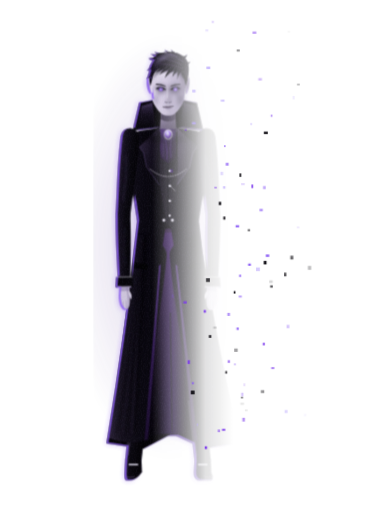
t = 0.00 s
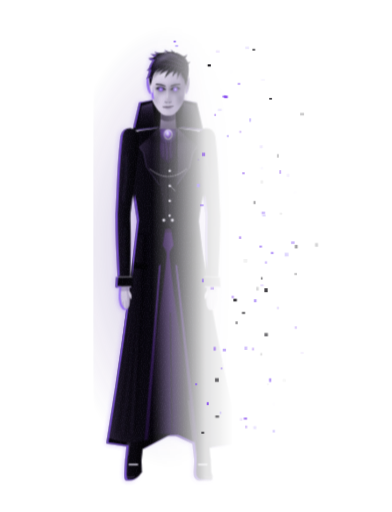
t = 1.67 s
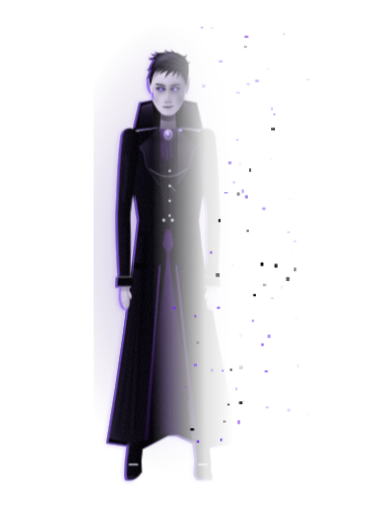
t = 3.33 s
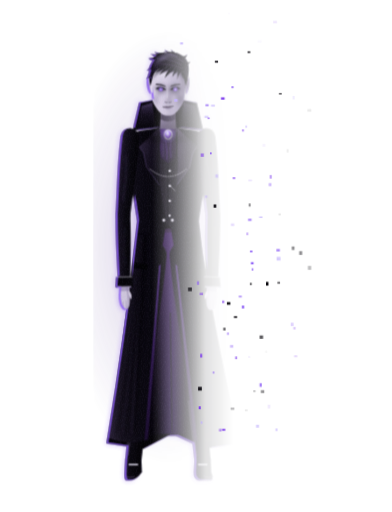
t = 5.00 s
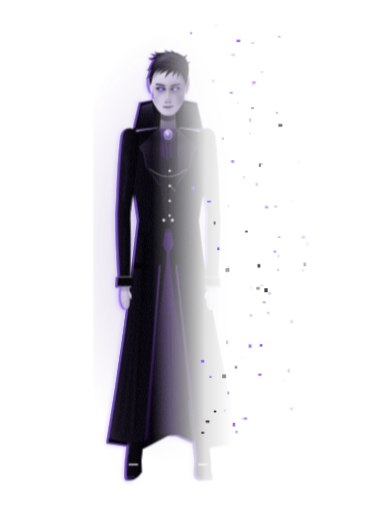
t = 6.67 s
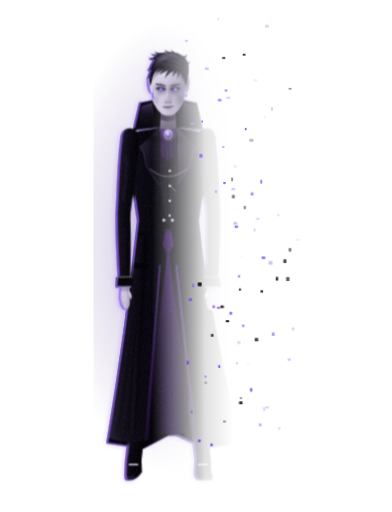
t = 8.33 s

The animated SVG that drew these frames (rendered in a browser with its animation timeline set to each time). Animation: 4 CSS @keyframes rules; one cycle of 10.00 s, repeats indefinitely.

<svg xmlns="http://www.w3.org/2000/svg" viewBox="0 0 420 549" width="420" height="549" role="img" aria-labelledby="t d"><title id="t">The Midnight AI Vampire — Scene 12: Teleportation</title><desc id="d">Original character on a transparent background. Power 10: Void Teleportation. Used in the Passage (Transition). Not based on any real person or existing character.</desc><style>@keyframes mvAuraPulse{0%,100%{opacity:.65;transform:scale(.97)}50%{opacity:1;transform:scale(1.03)}}@keyframes mvEye{0%,100%{opacity:.55}50%{opacity:1}}@keyframes mvGem{0%,100%{opacity:.45}50%{opacity:1}}@keyframes vaMo{0%{transform:translate(0,0);opacity:0}15%{opacity:1}100%{transform:translate(70px,-36px);opacity:0}}@media (prefers-reduced-motion:reduce){*{animation:none!important}.rv{opacity:1!important}}</style><defs><linearGradient id="vaFdG" x1="0" y1="0" x2="1" y2="0"><stop offset="0" stop-color="#FFFFFF"/><stop offset=".42" stop-color="#FFFFFF"/><stop offset=".8" stop-color="#FFFFFF" stop-opacity=".12"/><stop offset="1" stop-color="#FFFFFF" stop-opacity="0"/></linearGradient><mask id="vaFd" maskUnits="userSpaceOnUse" x="-80" y="-520" width="150" height="550"><rect x="-80" y="-520" width="150" height="550" fill="url(#vaFdG)"/></mask><radialGradient id="mvAura120" cx=".5" cy=".5" r=".5"><stop offset="0" stop-color="#7C3AED" stop-opacity=".408"/><stop offset=".45" stop-color="#452184" stop-opacity=".168"/><stop offset="1" stop-color="#452184" stop-opacity="0"/></radialGradient><filter id="mvSoft" x="-30%" y="-30%" width="160%" height="160%"><feGaussianBlur stdDeviation="1.1"/></filter><filter id="mvSoft2" x="-40%" y="-40%" width="180%" height="180%"><feGaussianBlur stdDeviation="2.4"/></filter><filter id="mvGlow" x="-100%" y="-100%" width="300%" height="300%"><feGaussianBlur stdDeviation="1.6" result="b"/><feMerge><feMergeNode in="b"/><feMergeNode in="SourceGraphic"/></feMerge></filter><linearGradient id="mvSleeveL" x1="0" y1="0" x2="1" y2="0"><stop offset="0" stop-color="#2A2238"/><stop offset=".28" stop-color="#130F1B"/><stop offset=".7" stop-color="#08070C"/><stop offset="1" stop-color="#040306"/></linearGradient><linearGradient id="mvSleeveR" x1="0" y1="0" x2="1" y2="0"><stop offset="0" stop-color="#16121E"/><stop offset=".4" stop-color="#09080D"/><stop offset="1" stop-color="#030204"/></linearGradient><linearGradient id="mvLining" x1="0" y1="0" x2="0" y2="1"><stop offset="0" stop-color="#241137"/><stop offset=".45" stop-color="#12091C"/><stop offset="1" stop-color="#050309"/></linearGradient><linearGradient id="mvLinSheen" x1="0" y1="0" x2="1" y2="0"><stop offset="0" stop-color="#6D28D9" stop-opacity="0"/><stop offset=".5" stop-color="#6D28D9" stop-opacity=".22"/><stop offset="1" stop-color="#6D28D9" stop-opacity="0"/></linearGradient><linearGradient id="mvTrL" x1="0" y1="0" x2="1" y2="0"><stop offset="0" stop-color="#1C1726"/><stop offset=".4" stop-color="#0B0910"/><stop offset="1" stop-color="#050407"/></linearGradient><linearGradient id="mvBoot" x1="0" y1="0" x2="1" y2="0"><stop offset="0" stop-color="#2A2436"/><stop offset=".25" stop-color="#0B0910"/><stop offset="1" stop-color="#030204"/></linearGradient><linearGradient id="mvTrR" x1="0" y1="0" x2="1" y2="0"><stop offset="0" stop-color="#0E0B14"/><stop offset="1" stop-color="#040306"/></linearGradient><linearGradient id="mvVest" x1="0" y1="0" x2="1" y2="0"><stop offset="0" stop-color="#1B1524"/><stop offset=".5" stop-color="#0C0A11"/><stop offset="1" stop-color="#060509"/></linearGradient><linearGradient id="mvSilk" x1="0" y1="0" x2="1" y2="1"><stop offset="0" stop-color="#3B1C66"/><stop offset=".45" stop-color="#1E0F33"/><stop offset="1" stop-color="#07040C"/></linearGradient><radialGradient id="mvGem" cx=".4" cy=".35" r=".7"><stop offset="0" stop-color="#EFEAFF"/><stop offset=".25" stop-color="#C4B5FD"/><stop offset=".6" stop-color="#7C3AED"/><stop offset="1" stop-color="#2A0E5C"/></radialGradient><radialGradient id="mvGemGl" cx=".5" cy=".5" r=".5"><stop offset="0" stop-color="#8B5CF6" stop-opacity=".8"/><stop offset="1" stop-color="#8B5CF6" stop-opacity="0"/></radialGradient><pattern id="mvBrocade" width="6" height="6" patternUnits="userSpaceOnUse"><path d="M3 .6L5.4 3L3 5.4L.6 3Z" fill="none" stroke="#1E1829" stroke-width=".45"/></pattern><linearGradient id="mvCoatL" x1="0" y1="0" x2="1" y2="0"><stop offset="0" stop-color="#2B2338"/><stop offset=".22" stop-color="#15111C"/><stop offset=".6" stop-color="#0A0810"/><stop offset="1" stop-color="#060509"/></linearGradient><linearGradient id="mvCoatR" x1="0" y1="0" x2="1" y2="0"><stop offset="0" stop-color="#0B0910"/><stop offset=".6" stop-color="#060509"/><stop offset="1" stop-color="#020203"/></linearGradient><linearGradient id="mvLapel" x1="0" y1="0" x2="1" y2="1"><stop offset="0" stop-color="#352B45"/><stop offset=".5" stop-color="#15101E"/><stop offset="1" stop-color="#07060B"/></linearGradient><linearGradient id="mvLinEdge" x1="0" y1="0" x2="0" y2="1"><stop offset="0" stop-color="#4C2A80"/><stop offset="1" stop-color="#1E0F33"/></linearGradient><linearGradient id="mvCollar" x1="0" y1="0" x2="0" y2="1"><stop offset="0" stop-color="#3A2E4E"/><stop offset=".45" stop-color="#15101E"/><stop offset="1" stop-color="#060509"/></linearGradient><linearGradient id="mvCollarR" x1="0" y1="0" x2="0" y2="1"><stop offset="0" stop-color="#1E1829"/><stop offset=".5" stop-color="#0C0A11"/><stop offset="1" stop-color="#040306"/></linearGradient><linearGradient id="mvSkin" x1="0" y1="0" x2="1" y2="0"><stop offset="0" stop-color="#E6DFEF"/><stop offset=".42" stop-color="#CDC3DD"/><stop offset=".78" stop-color="#9A8DB2"/><stop offset="1" stop-color="#6E6188"/></linearGradient><linearGradient id="mvNeck" x1="0" y1="0" x2="1" y2="1"><stop offset="0" stop-color="#A99DBE"/><stop offset=".6" stop-color="#5E5270"/><stop offset="1" stop-color="#3B3149"/></linearGradient><linearGradient id="mvLock" x1="0" y1="0" x2="1" y2="1"><stop offset="0" stop-color="#2A2238"/><stop offset=".35" stop-color="#110D18"/><stop offset="1" stop-color="#040306"/></linearGradient><linearGradient id="mvSheen" x1="0" y1="0" x2="1" y2="0"><stop offset="0" stop-color="#8E80B0" stop-opacity="0"/><stop offset=".45" stop-color="#8E80B0" stop-opacity=".55"/><stop offset="1" stop-color="#8E80B0" stop-opacity="0"/></linearGradient><radialGradient id="mvIris" cx=".5" cy=".5" r=".5"><stop offset="0" stop-color="#F1ECFF"/><stop offset=".35" stop-color="#C4B5FD"/><stop offset=".7" stop-color="#8B5CF6"/><stop offset="1" stop-color="#7C3AED"/></radialGradient><radialGradient id="mvEyeG" cx=".5" cy=".5" r=".5"><stop offset="0" stop-color="#EFEAFF" stop-opacity=".9"/><stop offset=".3" stop-color="#8B5CF6" stop-opacity=".75"/><stop offset="1" stop-color="#8B5CF6" stop-opacity="0"/></radialGradient><g id="mvHsmi10"><path d="M-7.4-6L7.4-6L8.8 15L-8.8 15Z" fill="url(#mvNeck)"/><path d="M-7.4-3Q0 3 7.4-3L8 4.6Q0 9.6-8 4.6Z" fill="#2B2238" opacity=".85"/><path d="M18.5-35.5C20-37.2 21.4-38.8 22.6-40.4C23.3-36.8 23-32 22-27.8C21.4-25 20.2-23 18.7-22.4Z" fill="#8C7FA5"/><path d="M18.5-35.5C20-37.2 21.4-38.8 22.6-40.4C23.3-36.8 23-32 22-27.8C21.4-25 20.2-23 18.7-22.4Z" transform="scale(-1 1)" fill="#C9BFDA"/><path d="M20.2-33C21.2-34.2 22-35.4 22.4-36.4C22.6-33 22.2-29.6 21-26.6Z" fill="#5E5270" opacity=".7"/><path d="M-20.2-33C-21.2-34.2-22-35.4-22.4-36.4C-22.6-33-22.2-29.6-21-26.6Z" fill="#8C7FA5" opacity=".6"/><path d="M0 .6C2.6 .6 5 .1 6.6-1C9.4-3 12.8-7.2 15.2-11.8C16.2-13.8 16.8-15.6 17.2-17.6C17.9-22 18.6-26.5 18.9-31C19.2-37 18.6-43 16.8-47.5C14.4-53.6 8.2-57 0-57C-8.2-57-14.4-53.6-16.8-47.5C-18.6-43-19.2-37-18.9-31C-18.6-26.5-17.9-22-17.2-17.6C-16.8-15.6-16.2-13.8-15.2-11.8C-12.8-7.2-9.4-3-6.6-1C-5 .1-2.6 .6 0 .6Z" fill="url(#mvSkin)"/><g filter="url(#mvSoft2)"><ellipse cx="-7.6" cy="-28.2" rx="6.8" ry="4.4" fill="#3E3252" opacity=".6"/><ellipse cx="7.6" cy="-28.2" rx="6.8" ry="4.4" fill="#2A2139" opacity=".75"/><ellipse cx="-7.2" cy="-24.2" rx="4.6" ry="1.6" fill="#4D3F66" opacity=".35"/><ellipse cx="7.2" cy="-24.2" rx="4.6" ry="1.6" fill="#3B2F52" opacity=".45"/><path d="M9-23.5C12.8-22 15.8-19.5 16.8-16C14.8-12.6 12.6-10.4 10.4-9.6C11-14 10.6-19 9-23.5Z" fill="#3E3252" opacity=".8"/><path d="M-9-23.5C-12.8-22-15.8-19.5-16.8-16C-14.8-12.6-12.6-10.4-10.4-9.6C-11-14-10.6-19-9-23.5Z" fill="#6E6188" opacity=".42"/><path d="M12-46C15.5-40 17.4-33 17.6-26C17.2-20 16.4-16 15-12.5L17.2-17.6C17.9-22 18.6-26.5 18.9-31C19.2-37 18.6-43 16.8-47.5Z" fill="#2E2440" opacity=".8"/><path d="M-16.4-44C-18.2-40-18.6-36-18.4-33L-17-35C-16.8-38-16.4-41-15.6-43.6Z" fill="#54476C" opacity=".35"/><path d="M1.1-31L2.9-17.2C3.2-15.6 2.3-14.3.8-14.2L.4-17.8Z" fill="#3E3252" opacity=".75"/><ellipse cx="0" cy="-13.4" rx="3.6" ry="1.1" fill="#2E2440" opacity=".6"/><path d="M-15.2-11.8C-12.8-7.2-9.4-3-6.6-1C-5 .1-2.6 .6 0 .6C2.6 .6 5 .1 6.6-1C9.4-3 12.8-7.2 15.2-11.8C13-6.4 8.4-.6 0 1.8C-8.4-.6-13-6.4-15.2-11.8Z" fill="#2E2440" opacity=".7"/><ellipse cx="0" cy="-4.4" rx="3.8" ry="1.4" fill="#4D3F66" opacity=".45"/></g><g filter="url(#mvSoft)" fill="#F7F4FC"><ellipse cx="-5" cy="-45.4" rx="8.8" ry="4.2" opacity=".32"/><path d="M-15.6-27.6C-13.4-25.2-11-24.6-8.6-24.8C-11-23.6-13.6-23.8-16-25.4Z" opacity=".38"/><ellipse cx="-1.6" cy="-2.8" rx="3" ry="1.3" opacity=".26"/><ellipse cx="-1.4" cy="-7.2" rx="1.8" ry=".7" opacity=".3"/></g><path d="M-.5-30.5L-.9-18.4" stroke="#F7F4FC" stroke-width=".85" stroke-linecap="round" opacity=".5"/><path d="M-3.4-13.9Q-2.2-12.7-.9-13.3M3.4-13.9Q2.2-12.7.9-13.3" stroke="#2E2440" stroke-width=".75" fill="none" stroke-linecap="round"/><path d="M-2.8 -31.4C-6 -32.6 -9.6 -33.8 -13.2 -33.4L-13 -32.5C-9.4 -32.6 -6 -31.4 -3 -30.2Z" fill="#0E0914"/><path d="M2.8 -31.4C6 -32.6 9.6 -33.8 13.2 -33.4L13 -32.5C9.4 -32.6 6 -31.4 3 -30.2Z" fill="#0E0914"/><path d="M-3.2 -27.4C-5.4 -29.4 -9.8 -29.7 -12.2 -28.3C-10 -26.2 -5.8 -25.6 -3.2 -27.4Z" fill="#150E1D"/><circle cx="-7.8" cy="-27.6" r="1.75" fill="url(#mvIris)"/><circle cx="-7.8" cy="-27.6" r=".55" fill="#120C1A"/><circle cx="-8.1" cy="-28.2" r=".35" fill="#FFFFFF" opacity=".9"/><path d="M-3 -27.3C-5.4 -29.6 -10 -29.9 -12.4 -28.2" stroke="#09060D" stroke-width="1.35" fill="none" stroke-linecap="round"/><path d="M-4.2 -25.9Q-7.6 -25.1 -11.2 -26.4" stroke="#54476C" stroke-width=".45" fill="none"/><path d="M3.2 -27.4C5.4 -29.4 9.8 -29.7 12.2 -28.3C10 -26.2 5.8 -25.6 3.2 -27.4Z" fill="#150E1D"/><circle cx="7.8" cy="-27.6" r="1.75" fill="url(#mvIris)"/><circle cx="7.8" cy="-27.6" r=".55" fill="#120C1A"/><circle cx="7.1" cy="-28.2" r=".35" fill="#FFFFFF" opacity=".9"/><path d="M3 -27.3C5.4 -29.6 10 -29.9 12.4 -28.2" stroke="#09060D" stroke-width="1.35" fill="none" stroke-linecap="round"/><path d="M4.2 -25.9Q7.6 -25.1 11.2 -26.4" stroke="#54476C" stroke-width=".45" fill="none"/><path d="M-5.6-8.6C-3.2-9.7-1-9.3 0-9C1-9.3 3.2-9.8 5.8 -9.4C3.2-8.3 1-8.2 0-8.1C-1-8.2-3.2-8.2-5.6-8.6Z" fill="#43334F"/><path d="M-4.6-8C-2.6-5.9 2.6-5.9 4.8-8C2.6-7.2-2.6-7.2-4.6-8Z" fill="#6E5E84"/><path d="M-5.6-8.6C-3-8.1 3-8.1 5.8 -9.4" stroke="#1E1528" stroke-width=".75" fill="none" stroke-linecap="round"/><path d="M-17-38.6C-14-47-6-50.6 2-50.4C9-50.2 14.6-46.6 17.2-38.6C13-44.6 7-47 0-47C-7-47-13.6-44.6-17-38.6Z" fill="#1E1728" opacity=".8" filter="url(#mvSoft)"/><path d="M-12.1 -63.7Q-16.6 -60.3 -21.2 -60.6Q-16.4 -57 -11.9 -58.3Z" fill="#050407"/><path d="M-2.5 -67.4Q-9 -65.3 -14.6 -67.4Q-9.6 -62.4 -3.5 -62.6Z" fill="#050407"/><path d="M6.8 -67.9Q.7 -66.6 -3.8 -69.6Q-.3 -64 5.2 -63.7Z" fill="#050407"/><path d="M16 -59.5Q19.4 -60.5 20.6 -64.8Q18.2 -62.3 14 -62.5Z" fill="#050407"/><path d="M-18.9 -53.7Q-20 -49.6 -22.8 -47.6Q-18.3 -47.6 -16.1 -50.3Z" fill="#050407"/><path d="M-7.7 -66.1Q-13.6 -64 -19 -65.5Q-13.9 -61.5 -8.3 -61.9Z" fill="#050407"/><path d="M12.2 -65.5Q6.4 -66.3 3 -70.2Q5 -64.5 9.8 -62.5Z" fill="#050407"/><path d="M19.7 -53.6Q22.5 -54.1 24 -57.4Q21.7 -55.8 18.3 -56.4Z" fill="#050407"/><path d="M-20.8 -45Q-21.3 -41.1 -23.4 -38.4Q-19.6 -39.9 -18 -43Z" fill="#050407"/><path d="M-18.9-31C-20.8-37-21.2-44.6-19.6-51.4C-17.6-58.6-11.6-64.2-4-66.4C3.4-68.2 11.4-66.8 16.8-62.6C20.8-59.4 22.6-53.8 22.2-47.6C21.9-41.4 20.9-35.6 18.9-31L17.2-38.4C15.8-43.4 12.4-47.6 7.2-49.8C1.6-51.8-4.8-51.4-9.8-49.2C-13.8-47.2-16.4-43.4-17.1-38.4Z" fill="url(#mvLock)"/><path d="M-16-50C-12-60-2-64.6 8-63.6" stroke="url(#mvSheen)" stroke-width="4.2" fill="none" stroke-linecap="round" filter="url(#mvSoft)"/><path d="M12 -58Q2 -64.2 -8 -64.4" stroke="#2A2139" stroke-width=".45" fill="none" stroke-linecap="round" opacity=".9"/><path d="M14 -54Q1 -60.9 -12 -61" stroke="#43365C" stroke-width=".67" fill="none" stroke-linecap="round" opacity=".9"/><path d="M15 -50Q-.3 -55.7 -15.6 -55" stroke="#2A2139" stroke-width=".89" fill="none" stroke-linecap="round" opacity=".9"/><path d="M17 -46Q-.5 -49.1 -18 -47" stroke="#43365C" stroke-width=".45" fill="none" stroke-linecap="round" opacity=".9"/><path d="M18.6 -52Q19 -45.8 19.4 -42" stroke="#2A2139" stroke-width=".67" fill="none" stroke-linecap="round" opacity=".9"/><path d="M10 -62.6Q4 -65.9 -2 -66" stroke="#43365C" stroke-width=".89" fill="none" stroke-linecap="round" opacity=".9"/><path d="M8 -60Q-3 -63.6 -14 -62.4" stroke="#2A2139" stroke-width=".45" fill="none" stroke-linecap="round" opacity=".9"/><path d="M16.4 -57Q6.2 -64.6 -4 -66.6" stroke="#43365C" stroke-width=".67" fill="none" stroke-linecap="round" opacity=".9"/><path d="M5.5 -52.2Q-1.6 -48.3 -3.6 -39.2Q.6 -46.1 9.3 -48.6Z" fill="#07060B"/><path d="M2.3 -53.1Q-5.3 -50.6 -9.4 -42.6Q-3.8 -48.3 4.9 -49.3Z" fill="#07060B"/><path d="M9.4 -49.7Q5.4 -46.5 4.6 -40.8Q7.1 -45.1 12.2 -47.5Z" fill="#07060B"/><path d="M-2.8 -52.4Q-9.3 -50.7 -13.6 -44.8Q-8.3 -48.8 -1.2 -49.2Z" fill="#07060B"/><path d="M13.9 -44.8Q15.1 -40.1 18.8 -36.4Q16.9 -40.8 16.9 -46Z" fill="#07060B"/><path d="M11.4 -47.4Q9.1 -42.9 9.8 -37.6Q10.6 -42.5 13.8 -46.6Z" fill="#07060B"/><path d="M7.4 -50.4Q3.9 -44.8 -.8 -42" stroke="#4A3D63" stroke-width=".45" fill="none" stroke-linecap="round"/><path d="M3.6 -51.2Q-1.1 -46.9 -6.2 -44.8" stroke="#4A3D63" stroke-width=".45" fill="none" stroke-linecap="round"/><path d="M10.8 -48.6Q8.8 -44.7 6.2 -42.8" stroke="#4A3D63" stroke-width=".45" fill="none" stroke-linecap="round"/><path d="M-2 -50.8Q-6.5 -47.8 -10.7 -46.3" stroke="#4A3D63" stroke-width=".45" fill="none" stroke-linecap="round"/><g style="animation:mvEye 4.2s ease-in-out infinite" opacity=".8"><circle cx="-7.8" cy="-27.6" r="3.3" fill="url(#mvEyeG)"/><circle cx="7.8" cy="-27.6" r="3.3" fill="url(#mvEyeG)"/></g></g><filter id="mvRim" x="-15%" y="-8%" width="130%" height="116%" color-interpolation-filters="sRGB"><feOffset in="SourceAlpha" dx="2.2" dy="-.55" result="o1"/><feComposite in="SourceAlpha" in2="o1" operator="out" result="e1"/><feGaussianBlur in="e1" stdDeviation=".45" result="e1s"/><feFlood flood-color="#8B5CF6" flood-opacity=".78"/><feComposite in2="e1s" operator="in" result="r1"/><feGaussianBlur in="r1" stdDeviation="2.6" result="r1b"/><feOffset in="SourceAlpha" dx="-1.2" dy="0" result="o2"/><feComposite in="SourceAlpha" in2="o2" operator="out" result="e2"/><feFlood flood-color="#C4B5FD" flood-opacity=".16"/><feComposite in2="e2" operator="in" result="r2"/><feTurbulence type="fractalNoise" baseFrequency=".8" numOctaves="2" seed="7" result="nz"/><feColorMatrix in="nz" type="matrix" values="0 0 0 0 .55  0 0 0 0 .5  0 0 0 0 .68  0 0 0 .24 -.1" result="nzc"/><feComposite in="nzc" in2="SourceAlpha" operator="in" result="grain"/><feMerge><feMergeNode in="r1b"/><feMergeNode in="SourceGraphic"/><feMergeNode in="grain"/><feMergeNode in="r1"/><feMergeNode in="r2"/></feMerge></filter><g id="mvFfinalr"><g transform="translate(0 20.2)"><g filter="url(#mvRim)"><path d="M-32-302L32-302Q46-180 78-60L38.4-54L4.2-70L-26.4-54L-66-60Q-46-180-32-302Z" fill="#040306"/><path d="M-20-290L20-290L32.6-68L-25.4-68Z" fill="url(#mvLining)"/><path d="M-12-286L12-286L19.6-70L-12.4-70Z" fill="url(#mvLinSheen)"/><path d="M4.2-72L2.4-200" stroke="#120E19" stroke-width="1.4"/><g transform="translate(-14 -262) rotate(6)"><path d="M-12.5 0C-13.1 38.5 -9.9 77 -9.5 110Q0 117.6 9.5 110C9.9 77 13.1 38.5 12.5 0Z" fill="url(#mvTrL)"/><circle r="12.5" fill="url(#mvTrL)"/><path d="M-2 10L-3 102" stroke="#231C2E" stroke-width="1.2" opacity=".8"/><g transform="translate(0 110) rotate(0)"><path d="M-9.5 0C-9.5 39.2 -7.5 78.4 -7.5 112Q0 118 7.5 112C7.5 78.4 9.5 39.2 9.5 0Z" fill="url(#mvTrL)"/><circle r="9.5" fill="url(#mvTrL)"/><path d="M-9.2 47L9.2 47L8.6 112L-8.6 112Z" fill="url(#mvBoot)"/><path d="M-9 47L9 47" stroke="#2E2540" stroke-width="1.2"/><path d="M-5.6 56L-6.2 106.4" stroke="#6E6188" stroke-width=".9" opacity=".45" stroke-linecap="round"/><g transform="translate(0 112) rotate(-6)"><path d="M-8.6 -2L8.6 -2L9.2 12Q4 20 -3 21L-8 21Q-9.8 20-9.4 12Z" fill="url(#mvBoot)"/><path d="M-9 16.6Q-4 19 1 17" stroke="#3B3149" stroke-width="1" fill="none"/><rect x="-5.2" y="3" width="10.4" height="2.2" rx=".8" fill="#D6D2E2" opacity=".8"/></g></g></g><g transform="translate(14 -262) rotate(-6)"><path d="M-12.5 0C-13.1 38.5 -9.9 77 -9.5 110Q0 117.6 9.5 110C9.9 77 13.1 38.5 12.5 0Z" fill="url(#mvTrR)"/><circle r="12.5" fill="url(#mvTrR)"/><path d="M2 10L3 102" stroke="#231C2E" stroke-width="1.2" opacity=".8"/><g transform="translate(0 110) rotate(0)"><path d="M-9.5 0C-9.5 39.2 -7.5 78.4 -7.5 112Q0 118 7.5 112C7.5 78.4 9.5 39.2 9.5 0Z" fill="url(#mvTrR)"/><circle r="9.5" fill="url(#mvTrR)"/><path d="M-9.2 47L9.2 47L8.6 112L-8.6 112Z" fill="url(#mvBoot)"/><path d="M-9 47L9 47" stroke="#2E2540" stroke-width="1.2"/><path d="M-5.6 56L-6.2 106.4" stroke="#6E6188" stroke-width=".9" opacity=".45" stroke-linecap="round"/><g transform="translate(0 112) rotate(6)"><path d="M-8.6 -2L8.6 -2L9.2 12Q12 20 9 21L-4 21Q-9.8 20-9.4 12Z" fill="url(#mvBoot)"/><path d="M1 16.6Q6 19 11 17" stroke="#3B3149" stroke-width="1" fill="none"/><rect x="-5.2" y="3" width="10.4" height="2.2" rx=".8" fill="#D6D2E2" opacity=".8"/></g></g></g><g transform="rotate(0 0 -262)"><path d="M-9-414L9-414L10.5-397L-10.5-397Z" fill="#6E6188"/><path d="M-10.5-400L10.5-400L14-392L-14-392Z" fill="#2A2336"/><path d="M-14.5-394L14.5-394L20.5-296L7-289L0-294L-7-289L-20.5-296Z" fill="url(#mvVest)"/><path d="M-14.5-394L14.5-394L20.5-296L7-289L0-294L-7-289L-20.5-296Z" fill="url(#mvBrocade)" opacity=".9"/><path d="M0-376V-294" stroke="#05040A" stroke-width="1"/><circle cx="1.8" cy="-368" r="1.3" fill="#D6D2E2"/><circle cx="1.4" cy="-368.4" r=".45" fill="#FFFFFF" opacity=".8"/><circle cx="1.8" cy="-352" r="1.3" fill="#D6D2E2"/><circle cx="1.4" cy="-352.4" r=".45" fill="#FFFFFF" opacity=".8"/><circle cx="1.8" cy="-336" r="1.3" fill="#D6D2E2"/><circle cx="1.4" cy="-336.4" r=".45" fill="#FFFFFF" opacity=".8"/><circle cx="1.8" cy="-320" r="1.3" fill="#D6D2E2"/><circle cx="1.4" cy="-320.4" r=".45" fill="#FFFFFF" opacity=".8"/><circle cx="1.8" cy="-304" r="1.3" fill="#D6D2E2"/><circle cx="1.4" cy="-304.4" r=".45" fill="#FFFFFF" opacity=".8"/><path d="M2.6-336Q10-326 17-330" stroke="#D6D2E2" stroke-width=".8" stroke-dasharray="1.4 .9" fill="none"/><path d="M-8.8-400Q0-396 8.8-400L7.6-388Q10.2-378 7.4-366L0-360L-7.4-366Q-10.2-378-7.6-388Z" fill="url(#mvSilk)"/><path d="M-3-386Q0-372-1.4-364M3.2-386Q1.6-374 3.2-366" stroke="#4C2A80" stroke-width=".7" fill="none" opacity=".8"/><path d="M-6-384Q-4-374-5.4-367" stroke="#8E80B0" stroke-width=".9" fill="none" opacity=".35" filter="url(#mvSoft)"/><circle cx="0" cy="-391" r="10" fill="url(#mvGemGl)" style="animation:mvGem 3.6s ease-in-out infinite"/><ellipse cx="0" cy="-391" rx="4.6" ry="5.6" fill="#D6D2E2"/><ellipse cx="0" cy="-391" rx="4.6" ry="5.6" fill="none" stroke="#6E6188" stroke-width=".5"/><path d="M0-395.8L3.4-393L3.4-389L0-386.2L-3.4-389L-3.4-393Z" fill="url(#mvGem)"/><path d="M0-395.8L0-386.2M-3.4-393L3.4-389M3.4-393L-3.4-389" stroke="#EFEAFF" stroke-width=".3" opacity=".6"/><path d="M-10-398L-30-395Q-44-392 -47-385L-46-370L-44-352L-36-318L-33-298L-37-264Q-47.6-170 -64-66Q-40.8-57 -25.5-63L-9.8-250L-2-296L-9-338L-10-398Z" fill="url(#mvCoatL)"/><path d="M-9.8-250L-25.5-63L-21.5-64L-7.8-252Z" fill="url(#mvLinEdge)" opacity=".85"/><path d="M-24.7-282Q-30.8-170 -36-70" stroke="#030204" stroke-width="3.2" fill="none" opacity="0.63" filter="url(#mvSoft2)"/><path d="M-24.7-282Q-30.8-170 -36-70" transform="translate(-3 0)" stroke="#3A3050" stroke-width="1.4" fill="none" opacity="0.41" filter="url(#mvSoft)"/><path d="M-26.9-282Q-33.8-170 -46-70" stroke="#030204" stroke-width="3.2" fill="none" opacity="0.52" filter="url(#mvSoft2)"/><path d="M-26.9-282Q-33.8-170 -46-70" transform="translate(-3 0)" stroke="#3A3050" stroke-width="1.4" fill="none" opacity="0.34" filter="url(#mvSoft)"/><path d="M-29.2-282Q-36.8-170 -56-70" stroke="#030204" stroke-width="3.2" fill="none" opacity="0.42" filter="url(#mvSoft2)"/><path d="M-29.2-282Q-36.8-170 -56-70" transform="translate(-3 0)" stroke="#3A3050" stroke-width="1.4" fill="none" opacity="0.27" filter="url(#mvSoft)"/><path d="M-10-398L-31-378L-26.5-371.5L-23-356L-9.5-337L-10.5-360Z" fill="url(#mvLapel)"/><path d="M-31-378L-26.5-371.5L-23-356L-9.5-337" stroke="#4A3D63" stroke-width=".7" fill="none" opacity=".9"/><circle cx="-4.6" cy="-299" r="1.6" fill="#D6D2E2"/><circle cx="-4.2" cy="-299.5" r=".5" fill="#FFFFFF" opacity=".8"/><path d="M-22-252L-38-254L-38.5-248L-22.5-246Z" fill="#020203" opacity=".9"/><path d="M10-398L30-395Q44-392 47-385L46-370L44-352L36-318L33-298L37-264Q52.4-170 76-66Q51.6-57 31.5-63L9.8-250L2-296L9-338L10-398Z" fill="url(#mvCoatR)"/><path d="M9.8-250L31.5-63L27.5-64L7.8-252Z" fill="url(#mvLinEdge)" opacity=".85"/><path d="M24.7-282Q34.4-170 39.6-70" stroke="#030204" stroke-width="3.2" fill="none" opacity="0.63" filter="url(#mvSoft2)"/><path d="M26.9-282Q37.4-170 52.6-70" stroke="#030204" stroke-width="3.2" fill="none" opacity="0.52" filter="url(#mvSoft2)"/><path d="M29.2-282Q40.4-170 65.6-70" stroke="#030204" stroke-width="3.2" fill="none" opacity="0.42" filter="url(#mvSoft2)"/><path d="M10-398L31-378L26.5-371.5L23-356L9.5-337L10.5-360Z" fill="url(#mvLapel)"/><path d="M31-378L26.5-371.5L23-356L9.5-337" stroke="#4A3D63" stroke-width=".7" fill="none" opacity=".9"/><circle cx="4.6" cy="-299" r="1.6" fill="#D6D2E2"/><circle cx="4.2" cy="-299.5" r=".5" fill="#FFFFFF" opacity=".8"/><path d="M22-252L38-254L38.5-248L22.5-246Z" fill="#020203" opacity=".9"/><path d="M-30-394Q0-386 30-394L28-384Q0-378-28-384Z" fill="#000" opacity=".35" filter="url(#mvSoft2)"/><path d="M-19.5-354Q0-338 19.5-354" stroke="#D6D2E2" stroke-width=".8" stroke-dasharray="1.6 1" fill="none"/><path d="M-17-426Q0-431 17-426L15-398L-15-398Z" fill="#050407"/><path d="M-12-398L-16-428L-31-425L-38-395Z" fill="#07060A"/><path d="M-13.6-399L-17-425.4L-28.4-422L-33.5-397Z" fill="url(#mvCollar)"/><path d="M-16-428L-31-425" stroke="#8B5CF6" stroke-width=".7" opacity="0.7"/><path d="M-17.5-423L-28-420" stroke="#8E80B0" stroke-width=".5" opacity="0.35"/><path d="M12-398L16-428L31-425L38-395Z" fill="#07060A"/><path d="M13.6-399L17-425.4L28.4-422L33.5-397Z" fill="url(#mvCollarR)"/><path d="M16-428L31-425" stroke="#8B5CF6" stroke-width=".7" opacity="0.35"/><path d="M17.5-423L28-420" stroke="#8E80B0" stroke-width=".5" opacity="0.12"/><g transform="translate(0 -412) rotate(0 0 6)"><use href="#mvHsmi10"/></g><g transform="translate(-41 -388) rotate(5)"><path d="M-9.8 0C-10.9 29.4 -8.5 58.8 -7.8 84Q0 90.2 7.8 84C8.5 58.8 10.9 29.4 9.8 0Z" fill="url(#mvSleeveL)"/><circle r="9.8" fill="url(#mvSleeveL)"/><path d="M-3 18.5Q1.4 42 -1.6 68.9" stroke="#2E2540" stroke-width="1.4" fill="none" opacity=".75" filter="url(#mvSoft)"/><path d="M-5.6 78Q0 85 5.6 79" stroke="#241C31" stroke-width="1.2" fill="none" opacity=".8"/><g transform="translate(0 84) rotate(-6)"><path d="M-7.8 0C-8.5 26.6 -6.9 53.2 -6.5 76Q0 81.2 6.5 76C6.9 53.2 8.5 26.6 7.8 0Z" fill="url(#mvSleeveL)"/><circle r="7.8" fill="url(#mvSleeveL)"/><path d="M2.4 11.4Q-1.4 34.2 1.2 54.7" stroke="#221B2E" stroke-width="1.1" fill="none" opacity=".8" filter="url(#mvSoft)"/><path d="M-8.4 66L8.4 66L9.4 77L-9.4 77Z" fill="#060509"/><path d="M-8.6 66L8.6 66" stroke="#D6D2E2" stroke-width=".75" opacity=".85"/><path d="M-7.4 76.8L7.4 76.8" stroke="#A89CBD" stroke-width="1.8" opacity=".75"/><g transform="translate(0 77) rotate(0)"><g transform="scale(1 1)"><path d="M-5 0C-6 5-6.6 11-5.6 16.4C-4.6 21.6-2 24.6.6 24.6C3.2 24.6 5.2 21.4 5.6 16.4C6 11 6 5 5 0Z" fill="#CFC7DD"/><path d="M1.6 0C3 6 3.4 12 3 18C2.6 21.6 1.8 23.8.6 24.6C3.2 24.6 5.2 21.4 5.6 16.4C6 11 6 5 5 0Z" fill="#8C7FA5" opacity=".45"/><path d="M4.6 3.4C7.8 6.4 8.4 10.4 7 13.4C6 12.2 5.4 9.4 4.2 7.4Z" fill="#CFC7DD"/><path d="M-1.6 14V23M1.6 14.4V23.2" stroke="#8C7FA5" stroke-width=".5" opacity=".7"/><path d="M-5 0L5 0L5.6 4L-5.4 4.2Z" fill="#8C7FA5" opacity=".55"/><rect x="-3" y="13.6" width="2.6" height="1.5" rx=".5" fill="#D6D2E2"/></g></g></g></g><g transform="translate(41 -388) rotate(-5)"><path d="M-9.8 0C-10.9 29.4 -8.5 58.8 -7.8 84Q0 90.2 7.8 84C8.5 58.8 10.9 29.4 9.8 0Z" fill="url(#mvSleeveR)"/><circle r="9.8" fill="url(#mvSleeveR)"/><path d="M-3 18.5Q1.4 42 -1.6 68.9" stroke="#2E2540" stroke-width="1.4" fill="none" opacity=".75" filter="url(#mvSoft)"/><path d="M-5.6 78Q0 85 5.6 79" stroke="#241C31" stroke-width="1.2" fill="none" opacity=".8"/><g transform="translate(0 84) rotate(6)"><path d="M-7.8 0C-8.5 26.6 -6.9 53.2 -6.5 76Q0 81.2 6.5 76C6.9 53.2 8.5 26.6 7.8 0Z" fill="url(#mvSleeveR)"/><circle r="7.8" fill="url(#mvSleeveR)"/><path d="M2.4 11.4Q-1.4 34.2 1.2 54.7" stroke="#221B2E" stroke-width="1.1" fill="none" opacity=".8" filter="url(#mvSoft)"/><path d="M-8.4 66L8.4 66L9.4 77L-9.4 77Z" fill="#060509"/><path d="M-8.6 66L8.6 66" stroke="#D6D2E2" stroke-width=".75" opacity=".85"/><path d="M-7.4 76.8L7.4 76.8" stroke="#A89CBD" stroke-width="1.8" opacity=".75"/><g transform="translate(0 77) rotate(0)"><g transform="scale(-1 1)"><path d="M-5 0C-6 5-6.6 11-5.6 16.4C-4.6 21.6-2 24.6.6 24.6C3.2 24.6 5.2 21.4 5.6 16.4C6 11 6 5 5 0Z" fill="#CFC7DD"/><path d="M1.6 0C3 6 3.4 12 3 18C2.6 21.6 1.8 23.8.6 24.6C3.2 24.6 5.2 21.4 5.6 16.4C6 11 6 5 5 0Z" fill="#8C7FA5" opacity=".45"/><path d="M4.6 3.4C7.8 6.4 8.4 10.4 7 13.4C6 12.2 5.4 9.4 4.2 7.4Z" fill="#CFC7DD"/><path d="M-1.6 14V23M1.6 14.4V23.2" stroke="#8C7FA5" stroke-width=".5" opacity=".7"/><path d="M-5 0L5 0L5.6 4L-5.4 4.2Z" fill="#8C7FA5" opacity=".55"/></g></g></g></g></g></g></g></g></defs><g transform="translate(180 515)"><g mask="url(#vaFd)"><ellipse cx="0" cy="-250" rx="120" ry="240" fill="url(#mvAura120)" style="transform-box:fill-box;transform-origin:center;animation:mvAuraPulse 6s ease-in-out infinite"/><use href="#mvFfinalr"/></g><rect x="42.2" y="-180.7" width="3.3" height="2" fill="#8B5CF6" style="animation:vaMo 5s linear -2.4s infinite"/><rect x="60.8" y="-267.5" width="3.8" height="2.2" fill="#8B5CF6" style="animation:vaMo 4.2s linear -.7s infinite"/><rect x="38.4" y="-398.6" width="4" height="1.8" fill="#C4B5FD" style="animation:vaMo 2.7s linear -3.4s infinite"/><rect x="27.1" y="-292" width="3.8" height="1.6" fill="#8B5CF6" style="animation:vaMo 4.5s linear -3.3s infinite"/><rect x="14.6" y="-34.6" width="2.7" height="2.8" fill="#7C3AED" style="animation:vaMo 4.9s linear -2.7s infinite"/><rect x="87" y="-224.4" width="4.1" height="3.9" fill="#C4B5FD" style="animation:vaMo 3.8s linear -.4s infinite"/><rect x="56.8" y="-176" width="2.8" height="3.2" fill="#8B5CF6" style="animation:vaMo 4.1s linear -.4s infinite"/><rect x="11.1" y="-123.6" width="2.3" height="4" fill="#7C3AED" style="animation:vaMo 4.2s linear -.6s infinite"/><rect x="15.8" y="-310.1" width="2.9" height="3.7" fill="#C4B5FD" style="animation:vaMo 2.6s linear -4.1s infinite"/><rect x="37.3" y="-241.6" width="2.2" height="2.7" fill="#7C3AED" style="animation:vaMo 3s linear -3s infinite"/><rect x="72.9" y="-372.9" width="1.8" height="2.3" fill="#7C3AED" style="animation:vaMo 3.2s linear -1.7s infinite"/><rect x="60.1" y="-447.1" width="2.8" height="2.1" fill="#050309" style="animation:vaMo 3.6s linear -3.5s infinite"/><rect x="84.1" y="-364.4" width="4.2" height="2.8" fill="#050309" style="animation:vaMo 3s linear -3.8s infinite"/><rect x="14.2" y="-203" width="4.1" height="4" fill="#050309" style="animation:vaMo 2.9s linear -4s infinite"/><rect x="45.2" y="-361.1" width="1.9" height="2.5" fill="#C4B5FD" style="animation:vaMo 2.6s linear -1.6s infinite"/><rect x="76.6" y="-103.9" width="3.3" height="2.2" fill="#7C3AED" style="animation:vaMo 3.7s linear -1.8s infinite"/><rect x="65.3" y="-274.3" width="3.5" height="2.8" fill="#8B5CF6" style="animation:vaMo 3.2s linear -4.7s infinite"/><rect x="46.7" y="-163.8" width="3.4" height="2.2" fill="#050309" style="animation:vaMo 3.8s linear -.1s infinite"/><rect x="-9.6" y="-458" width="3.1" height="2.3" fill="#C4B5FD" style="animation:vaMo 3.1s linear -2.2s infinite"/><rect x="97.7" y="-223.6" width="3.2" height="4" fill="#050309" style="animation:vaMo 4.4s linear -2.1s infinite"/><rect x="54.7" y="-73.6" width="3.7" height="3.1" fill="#050309" style="animation:vaMo 5s linear -3.2s infinite"/><rect x="32.4" y="-399.2" width="3.4" height="2" fill="#8B5CF6" style="animation:vaMo 4.5s linear -4.5s infinite"/><rect x="90.2" y="-234.6" width="3.7" height="2.6" fill="#8B5CF6" style="animation:vaMo 4.3s linear -.9s infinite"/><rect x="19.8" y="-121.1" width="3.4" height="2.9" fill="#8B5CF6" style="animation:vaMo 3s linear -3s infinite"/><rect x="64.7" y="-214.5" width="1.8" height="2.5" fill="#8B5CF6" style="animation:vaMo 4.2s linear -.7s infinite"/><rect x="0" y="-332.5" width="3.4" height="3.6" fill="#7C3AED" style="animation:vaMo 3.4s linear -.1s infinite"/><rect x="43.7" y="-274.8" width="2.1" height="3.3" fill="#050309" style="animation:vaMo 3.6s linear -4.4s infinite"/><rect x=".7" y="-371.3" width="4.1" height="2.6" fill="#C4B5FD" style="animation:vaMo 4.2s linear -1.5s infinite"/><rect x="46.8" y="-405.5" width="3.9" height="2.5" fill="#7C3AED" style="animation:vaMo 3.5s linear -2.5s infinite"/><rect x="67.7" y="-267.5" width="3.6" height="1.7" fill="#C4B5FD" style="animation:vaMo 3.5s linear -3.5s infinite"/><rect x="77.1" y="-240.6" width="2.7" height="1.7" fill="#8B5CF6" style="animation:vaMo 3.9s linear -3.4s infinite"/><rect x="28.5" y="-147.8" width="2.4" height="2.9" fill="#050309" style="animation:vaMo 4.1s linear -.9s infinite"/><rect x="42.5" y="-117.6" width="1.9" height="2.9" fill="#7C3AED" style="animation:vaMo 4.5s linear -1.4s infinite"/><rect x="93" y="-206.5" width="2.6" height="3.9" fill="#050309" style="animation:vaMo 2.9s linear -1.3s infinite"/><rect x="-6.4" y="-180.4" width="3.7" height="2.6" fill="#7C3AED" style="animation:vaMo 4s linear -1.3s infinite"/><rect x="34.8" y="-302.9" width="2.6" height="2.6" fill="#C4B5FD" style="animation:vaMo 2.9s linear -1s infinite"/><rect x="18" y="-42.7" width="3" height="1.7" fill="#050309" style="animation:vaMo 5s linear -4.6s infinite"/><rect x="74.8" y="-92.1" width="2.4" height="3.9" fill="#8B5CF6" style="animation:vaMo 3.9s linear -.2s infinite"/><rect x="79.1" y="-384" width="2.1" height="3.7" fill="#C4B5FD" style="animation:vaMo 5s linear -3.9s infinite"/><rect x="50.1" y="-460.4" width="4" height="2.5" fill="#7C3AED" style="animation:vaMo 3.8s linear -2.2s infinite"/><rect x="48" y="-183.3" width="3.7" height="2.9" fill="#050309" style="animation:vaMo 3.7s linear -3.2s infinite"/><rect x="32.7" y="-287.5" width="2.9" height="3.5" fill="#050309" style="animation:vaMo 2.6s linear -.8s infinite"/><rect x="73.3" y="-308.8" width="1.9" height="3.8" fill="#7C3AED" style="animation:vaMo 3.9s linear -4.8s infinite"/><rect x="31.2" y="-438.4" width="4" height="2.5" fill="#C4B5FD" style="animation:vaMo 2.8s linear -.4s infinite"/><rect x="-3.8" y="-466.3" width="2.2" height="1.9" fill="#8B5CF6" style="animation:vaMo 4s linear -2.9s infinite"/><rect x="78.4" y="-193.1" width="2.8" height="2.5" fill="#050309" style="animation:vaMo 4.5s linear -2s infinite"/><rect x="62.2" y="-321.6" width="1.8" height="3.7" fill="#050309" style="animation:vaMo 2.9s linear -.6s infinite"/><rect x="43.4" y="-409.9" width="2.3" height="2.1" fill="#8B5CF6" style="animation:vaMo 3.7s linear -3.7s infinite"/><rect x="80.8" y="-136.8" width="2.5" height="2.6" fill="#7C3AED" style="animation:vaMo 3.4s linear -4.4s infinite"/><rect x="59.9" y="-197.4" width="1.8" height="2.5" fill="#050309" style="animation:vaMo 4s linear -.6s infinite"/><rect x="49.5" y="-51" width="3.5" height="2.3" fill="#7C3AED" style="animation:vaMo 5s linear -.6s infinite"/><rect x="54.6" y="-253.3" width="2.5" height="2" fill="#050309" style="animation:vaMo 3.4s linear -1.5s infinite"/><rect x="29" y="-31.1" width="2.5" height="2.9" fill="#7C3AED" style="animation:vaMo 2.7s linear -3.1s infinite"/><rect x="87.8" y="-56.2" width="3.2" height="3.2" fill="#C4B5FD" style="animation:vaMo 3.2s linear -1.7s infinite"/><rect x="62.3" y="-295.2" width="2.9" height="3.3" fill="#8B5CF6" style="animation:vaMo 4.6s linear -2.6s infinite"/><rect x="85.2" y="-398" width="2.9" height="1.8" fill="#050309" style="animation:vaMo 2.9s linear -2.2s infinite"/><rect x="21.1" y="-99.9" width="2.2" height="2.1" fill="#8B5CF6" style="animation:vaMo 4.1s linear -2.9s infinite"/><rect x="42.7" y="-48" width="2.8" height="4" fill="#7C3AED" style="animation:vaMo 3.6s linear -1.9s infinite"/><rect x="20" y="-72.7" width="2.1" height="3.1" fill="#7C3AED" style="animation:vaMo 3.8s linear -3.3s infinite"/><rect x="57.8" y="-155.7" width="2.5" height="2.4" fill="#8B5CF6" style="animation:vaMo 2.7s linear -3.3s infinite"/><rect x="22.1" y="-174.3" width="2.4" height="2.9" fill="#7C3AED" style="animation:vaMo 3.9s linear -.9s infinite"/><rect x="36.5" y="-104.4" width="2" height="2.8" fill="#050309" style="animation:vaMo 3.1s linear -1.1s infinite"/><rect x="75.7" y="-227.2" width="2.9" height="2.4" fill="#8B5CF6" style="animation:vaMo 4.8s linear -.7s infinite"/><rect x="15.1" y="-91.4" width="4" height="4" fill="#050309" style="animation:vaMo 4.5s linear -.6s infinite"/><rect x="12.8" y="-98.6" width="1.9" height="2.2" fill="#8B5CF6" style="animation:vaMo 3.8s linear -4.5s infinite"/><rect x="1.9" y="-198.4" width="2.1" height="3.8" fill="#8B5CF6" style="animation:vaMo 3.6s linear -.1s infinite"/><rect x="44.3" y="-312" width="2.6" height="1.8" fill="#7C3AED" style="animation:vaMo 3.9s linear -4.2s infinite"/><rect x="88.6" y="-228.1" width="3" height="3.8" fill="#050309" style="animation:vaMo 3.5s linear -.7s infinite"/><rect x="26.9" y="-438" width="3.4" height="2.3" fill="#050309" style="animation:vaMo 3s linear -2s infinite"/><rect x="78" y="-141.4" width="3" height="3.6" fill="#8B5CF6" style="animation:vaMo 4.7s linear -3.3s infinite"/><rect x="30" y="-343.8" width="1.8" height="1.9" fill="#8B5CF6" style="animation:vaMo 2.8s linear -4s infinite"/><rect x="-3" y="-403.9" width="3.6" height="2.9" fill="#C4B5FD" style="animation:vaMo 2.9s linear -4.1s infinite"/><rect x="84.6" y="-39.7" width="2.2" height="2.6" fill="#C4B5FD" style="animation:vaMo 3.2s linear -2.8s infinite"/><rect x="67.1" y="-139.3" width="3.7" height="3.6" fill="#050309" style="animation:vaMo 3.6s linear -3.8s infinite"/><rect x="12.7" y="-50" width="4" height="2.5" fill="#050309" style="animation:vaMo 2.7s linear -2.5s infinite"/><rect x="35.6" y="-326.9" width="3.1" height="3" fill="#8B5CF6" style="animation:vaMo 3.2s linear -4.4s infinite"/><rect x="24.7" y="-57.7" width="1.7" height="2.4" fill="#C4B5FD" style="animation:vaMo 4.7s linear -.4s infinite"/><rect x="95.4" y="-201.8" width="3.5" height="4.2" fill="#050309" style="animation:vaMo 5s linear -3.9s infinite"/><rect x="38.1" y="-69" width="2.4" height="1.7" fill="#050309" style="animation:vaMo 4.2s linear -2.4s infinite"/><rect x="12.4" y="-373.5" width="1.8" height="1.8" fill="#7C3AED" style="animation:vaMo 3.7s linear -4s infinite"/></g></svg>
